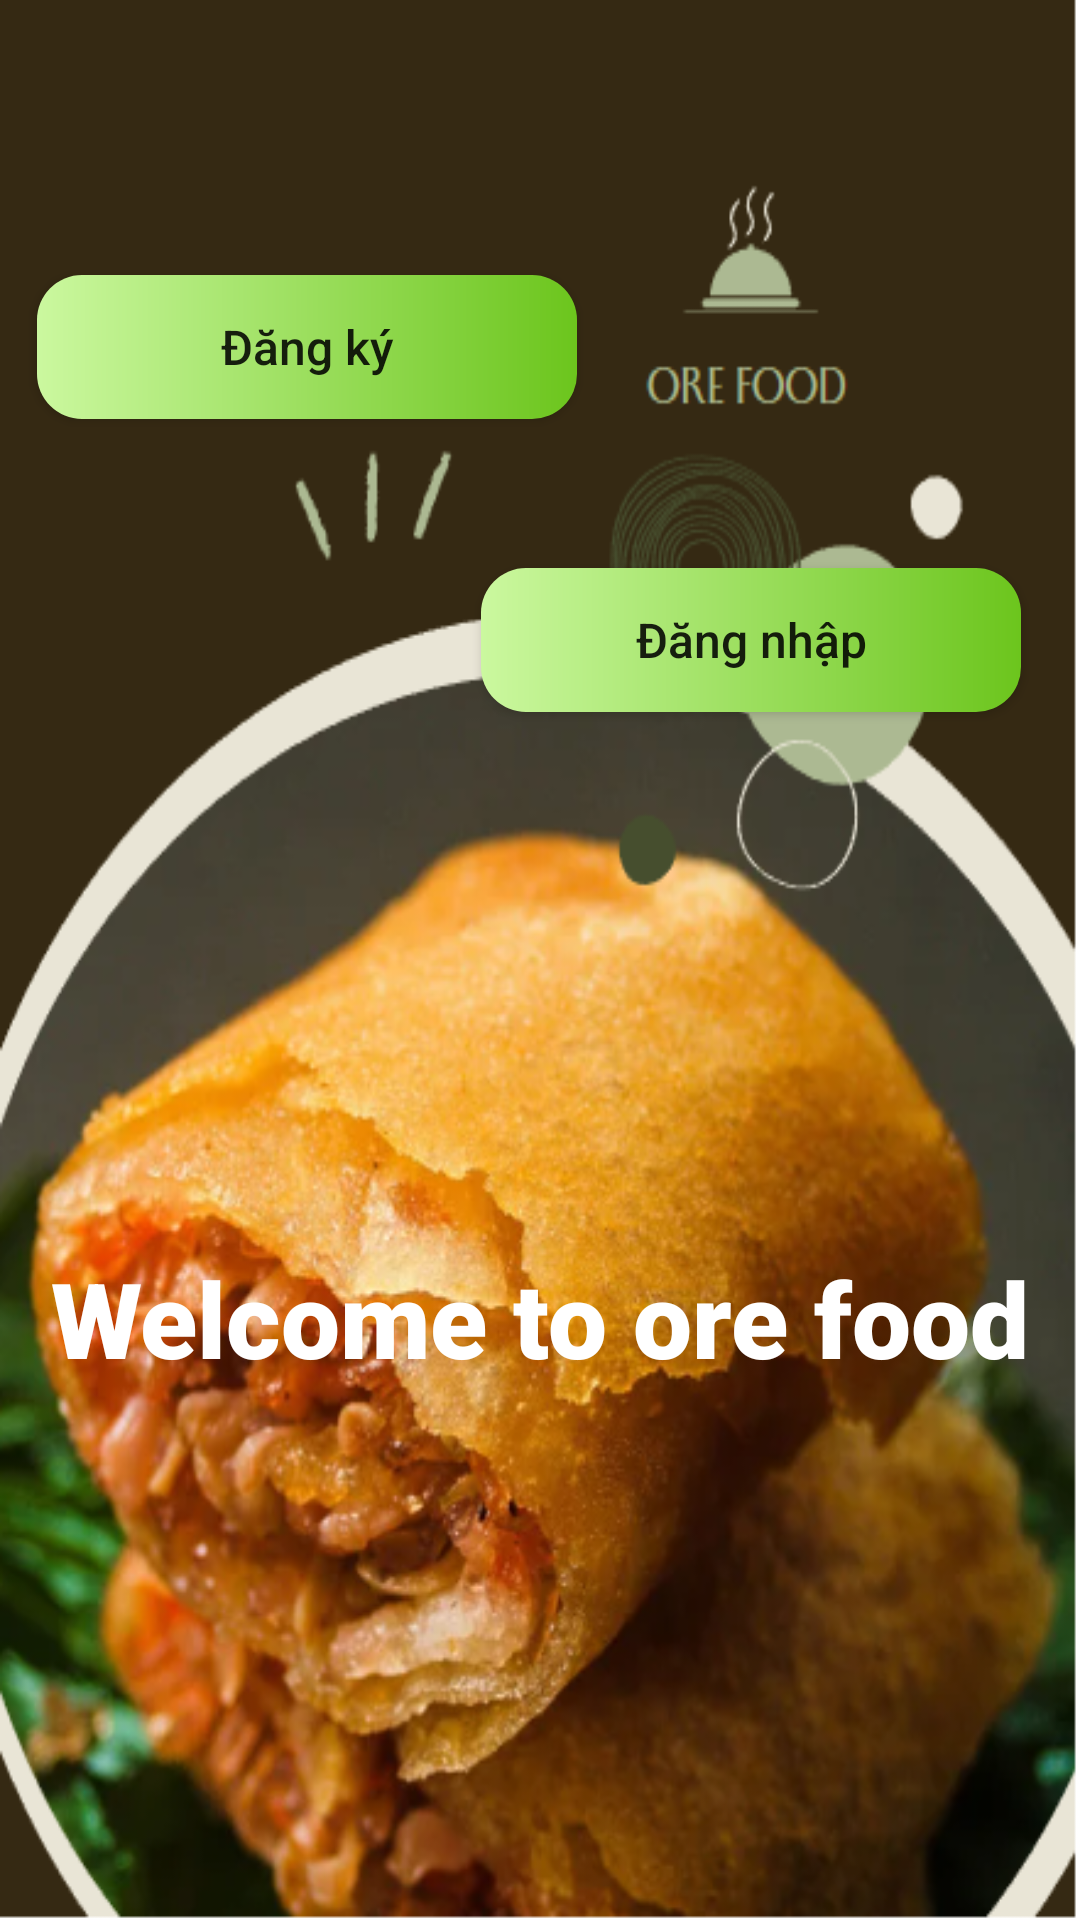

Write the Android layout XML for this screen, with the resource values it uses.
<!-- AndroidManifest.xml: application theme Theme.FoodApp -->
<!-- res/layout/activity_main.xml -->
<?xml version="1.0" encoding="utf-8"?>
<androidx.constraintlayout.widget.ConstraintLayout xmlns:android="http://schemas.android.com/apk/res/android"
    xmlns:app="http://schemas.android.com/apk/res-auto"
    xmlns:tools="http://schemas.android.com/tools"
    android:layout_width="match_parent"
    android:layout_height="match_parent"
    android:background="@drawable/welcome_da1"
    tools:context=".MainActivity">


    <TextView
        android:id="@+id/tv_user_inforMain"
        android:layout_width="wrap_content"
        android:layout_height="wrap_content"
        android:fontFamily="sans-serif-black"
        android:text="Welcome to ore food"
        android:textColor="#FFFFFF"
        android:textSize="35dp"
        app:layout_constraintBottom_toBottomOf="parent"
        app:layout_constraintEnd_toEndOf="parent"
        app:layout_constraintHorizontal_bias="0.496"
        app:layout_constraintStart_toStartOf="parent"
        app:layout_constraintTop_toTopOf="parent"
        app:layout_constraintVertical_bias="0.701" />

    <Button
        android:layout_width="180dp"

        android:layout_height="wrap_content"
        android:background="@drawable/custom_button_login"
        android:onClick="register"
        android:text="Đăng ký"
        android:textAllCaps="false"
        android:textSize="16dp"
        app:layout_constraintBottom_toBottomOf="parent"
        app:layout_constraintEnd_toEndOf="parent"
        app:layout_constraintHorizontal_bias="0.069"
        app:layout_constraintStart_toStartOf="parent"
        app:layout_constraintTop_toTopOf="parent"
        app:layout_constraintVertical_bias="0.155" />

    <Button
        android:layout_width="180dp"
        android:layout_height="wrap_content"
        android:background="@drawable/custom_button_login"
        android:text="Đăng nhập"
        android:textAllCaps="false"
        android:textSize="16dp"
        app:layout_constraintBottom_toBottomOf="parent"
        app:layout_constraintEnd_toEndOf="parent"
        app:layout_constraintHorizontal_bias="0.891"
        app:layout_constraintStart_toStartOf="parent"
        app:layout_constraintTop_toTopOf="parent"
        app:layout_constraintVertical_bias="0.32" />


</androidx.constraintlayout.widget.ConstraintLayout>
<!-- resources referenced by this layout -->
<resources>
  <!-- drawable custom_button_login (drawable) -->
  <?xml version="1.0" encoding="utf-8"?>
  <shape xmlns:android="http://schemas.android.com/apk/res/android">
  
  
  
  
      <gradient
          android:startColor="#CBF89F"
          android:endColor="#6CC51D">
      </gradient>
      <corners android:radius="15dp"/>
  
  </shape>
  <!-- drawable welcome_da1: png bitmap (drawable-v24, 308184 bytes) -->
  <style name="Theme.FoodApp" parent="Theme.MaterialComponents.DayNight.NoActionBar">
          
          <item name="colorPrimary">@color/primary</item>
          <item name="colorPrimaryVariant">@color/primary</item>
          <item name="colorOnPrimary">@color/white</item>
          
          <item name="colorSecondary">@color/teal_200</item>
          <item name="colorSecondaryVariant">@color/teal_700</item>
          <item name="colorOnSecondary">@color/black</item>
          
          <item name="android:statusBarColor">?attr/colorPrimaryVariant</item>
          
      </style>
  <color name="primary">#6CC51D</color>
  <color name="white">#FFFFFFFF</color>
  <color name="teal_200">#FF03DAC5</color>
  <color name="teal_700">#FF018786</color>
  <color name="black">#FF000000</color>
</resources>
